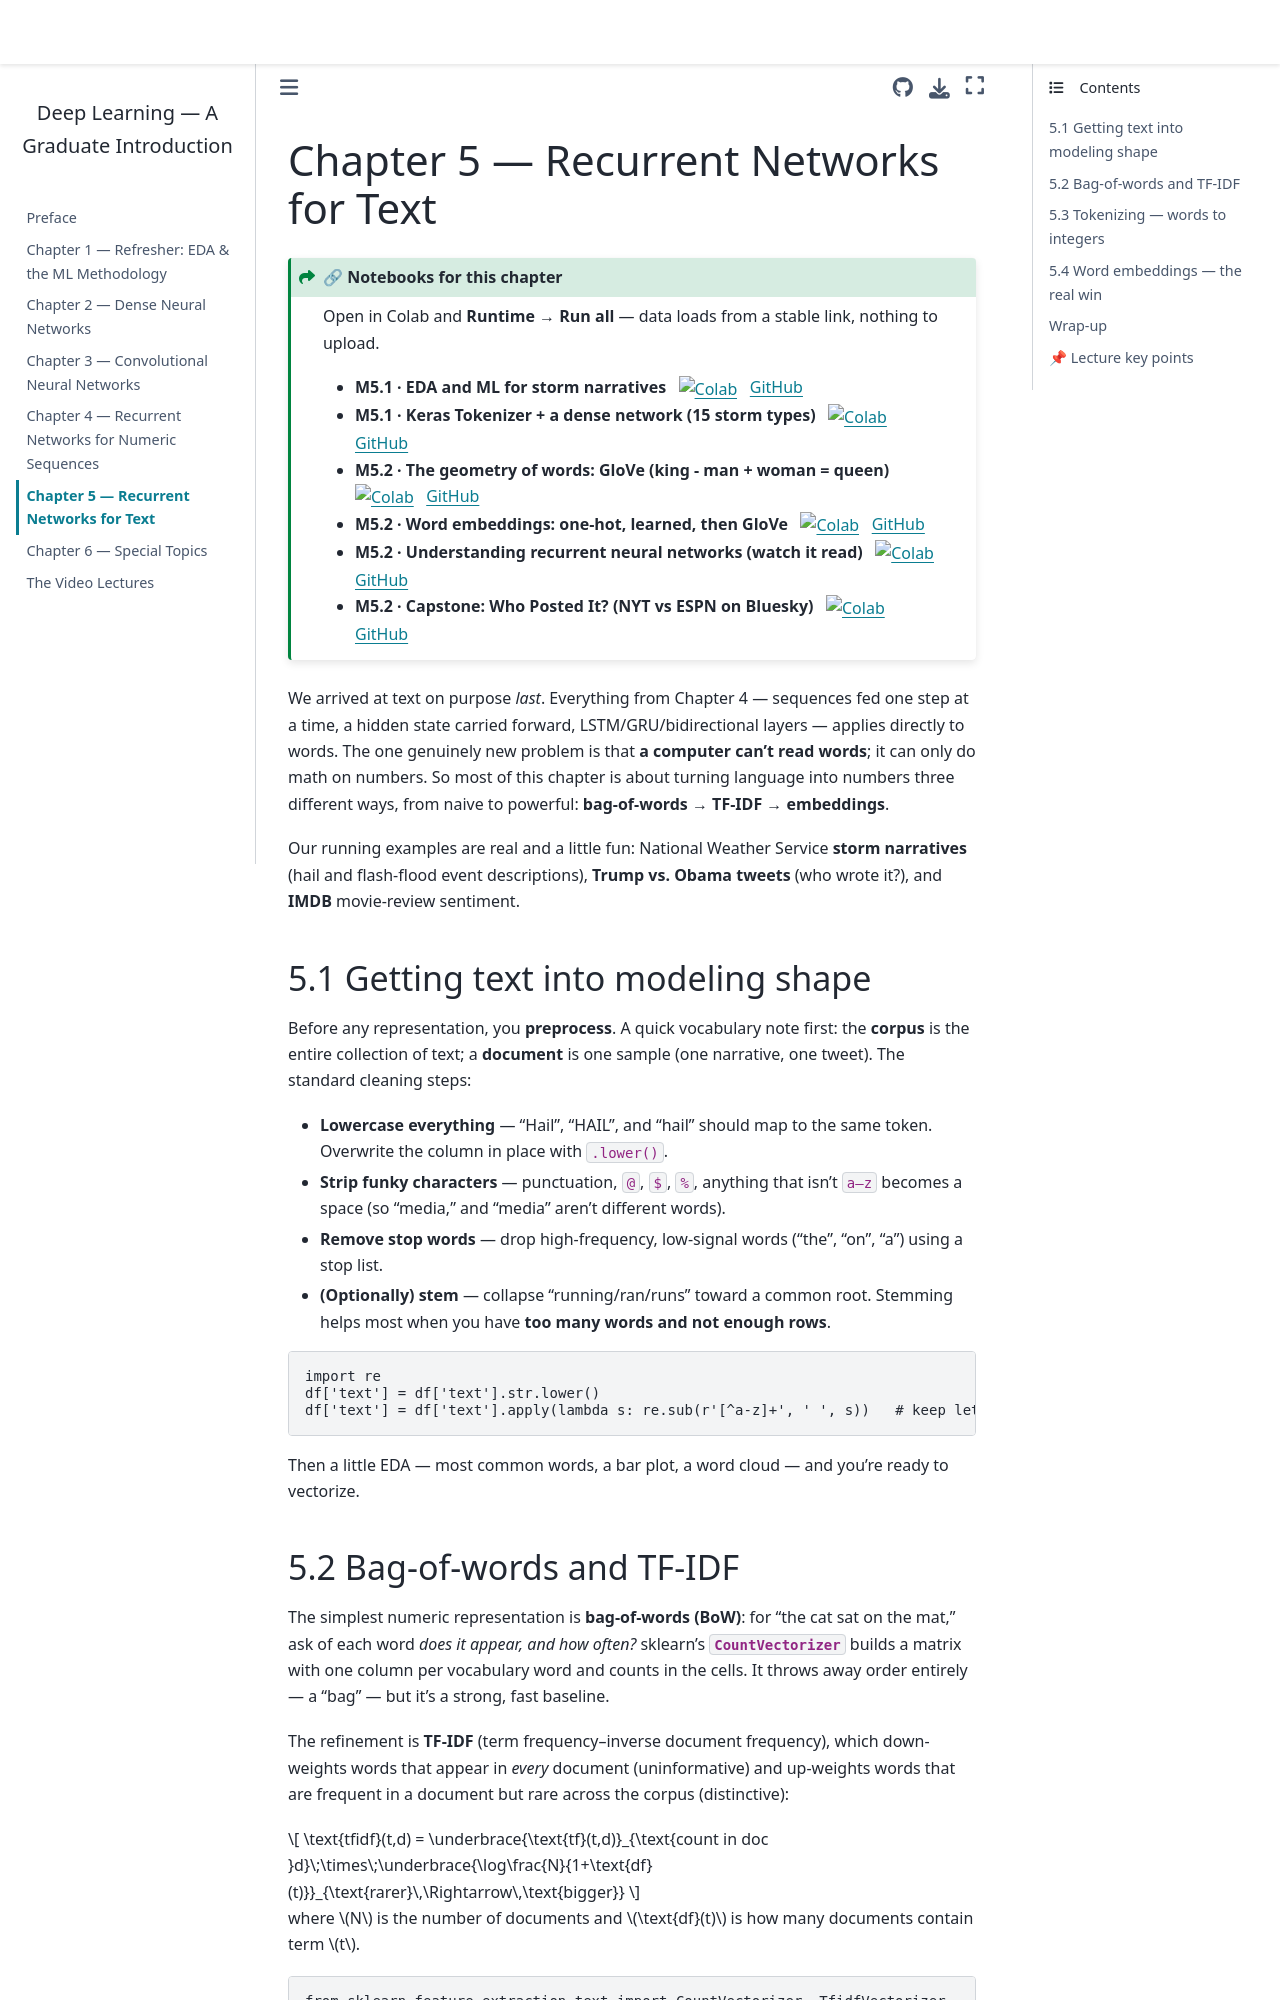

repository: drdave-teaching/opim5509-textbook · page: m5_rnn_text/index.html · generator: jekyll

# Chapter 5 — Recurrent Networks for Text

:::{admonition} 🔗 Notebooks for this chapter
:class: seealso dropdown
Open in Colab and **Runtime → Run all** — data loads from a stable link, nothing to upload.

- **M5.1 · EDA and ML for storm narratives** &nbsp; [![Colab](https://colab.research.google.com/assets/colab-badge.svg)](https://colab.research.google.com/github/drdave-teaching/OPIM5509-notebooks/blob/main/Module5/EDA_ML_Storms.ipynb) &nbsp; [GitHub](https://github.com/drdave-teaching/OPIM5509-notebooks/blob/main/Module5/EDA_ML_Storms.ipynb)
- **M5.1 · Keras Tokenizer + a dense network (15 storm types)** &nbsp; [![Colab](https://colab.research.google.com/assets/colab-badge.svg)](https://colab.research.google.com/github/drdave-teaching/OPIM5509-notebooks/blob/main/Module5/Tokenizer_FFNN_Storms.ipynb) &nbsp; [GitHub](https://github.com/drdave-teaching/OPIM5509-notebooks/blob/main/Module5/Tokenizer_FFNN_Storms.ipynb)
- **M5.2 · The geometry of words: GloVe (king - man + woman = queen)** &nbsp; [![Colab](https://colab.research.google.com/assets/colab-badge.svg)](https://colab.research.google.com/github/drdave-teaching/OPIM5509-notebooks/blob/main/Module5/M5_2a_GloVe_Geometry.ipynb) &nbsp; [GitHub](https://github.com/drdave-teaching/OPIM5509-notebooks/blob/main/Module5/M5_2a_GloVe_Geometry.ipynb)
- **M5.2 · Word embeddings: one-hot, learned, then GloVe** &nbsp; [![Colab](https://colab.research.google.com/assets/colab-badge.svg)](https://colab.research.google.com/github/drdave-teaching/OPIM5509-notebooks/blob/main/Module5/M5_2b_Word_Embeddings.ipynb) &nbsp; [GitHub](https://github.com/drdave-teaching/OPIM5509-notebooks/blob/main/Module5/M5_2b_Word_Embeddings.ipynb)
- **M5.2 · Understanding recurrent neural networks (watch it read)** &nbsp; [![Colab](https://colab.research.google.com/assets/colab-badge.svg)](https://colab.research.google.com/github/drdave-teaching/OPIM5509-notebooks/blob/main/Module5/M5_2c_Understanding_RNNs.ipynb) &nbsp; [GitHub](https://github.com/drdave-teaching/OPIM5509-notebooks/blob/main/Module5/M5_2c_Understanding_RNNs.ipynb)
- **M5.2 · Capstone: Who Posted It? (NYT vs ESPN on Bluesky)** &nbsp; [![Colab](https://colab.research.google.com/assets/colab-badge.svg)](https://colab.research.google.com/github/drdave-teaching/OPIM5509-notebooks/blob/main/Module5/Who_Posted_It_Bluesky.ipynb) &nbsp; [GitHub](https://github.com/drdave-teaching/OPIM5509-notebooks/blob/main/Module5/Who_Posted_It_Bluesky.ipynb)
:::


We arrived at text on purpose *last*. Everything from Chapter 4 — sequences fed one step at a time, a hidden state carried forward, LSTM/GRU/bidirectional layers — applies directly to words. The one genuinely new problem is that **a computer can't read words**; it can only do math on numbers. So most of this chapter is about turning language into numbers three different ways, from naive to powerful: **bag-of-words → TF-IDF → embeddings**.

Our running examples are real and a little fun: National Weather Service **storm narratives** (hail and flash-flood event descriptions), **Trump vs. Obama tweets** (who wrote it?), and **IMDB** movie-review sentiment.
